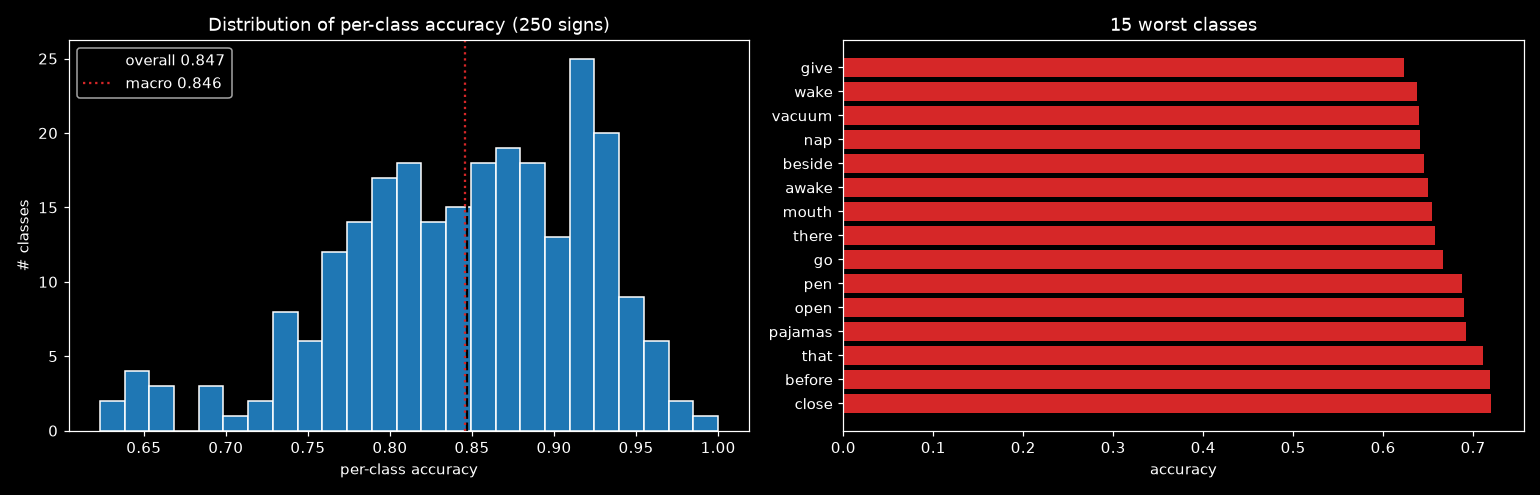

Source data for this figure (header and first rows):
label, sign, accuracy, n_val
95, give, 0.6232, 69
233, wake, 0.6375, 80
231, vacuum, 0.6393, 61
150, nap, 0.641, 78
21, beside, 0.6452, 62
11, awake, 0.65, 80
149, mouth, 0.6538, 78
216, there, 0.6575, 73
97, go, 0.6667, 78
167, pen, 0.6875, 80
161, open, 0.6901, 71
166, pajamas, 0.6923, 78
215, that, 0.7105, 76
20, before, 0.7183, 71
46, close, 0.72, 75
27, boat, 0.7297, 74
152, night, 0.7313, 67
205, stay, 0.7333, 75
1, after, 0.7391, 69
15, bath, 0.7429, 70
188, room, 0.7432, 74
28, book, 0.7432, 74
18, bedroom, 0.7436, 78
108, have, 0.7463, 67
179, puppy, 0.7465, 71
136, look, 0.747, 83
126, jeans, 0.75, 76
225, touch, 0.7568, 74
170, person, 0.7581, 62
64, drop, 0.7606, 71
125, jacket, 0.7612, 67
185, red, 0.7632, 76
127, jump, 0.7662, 77
3, all, 0.7662, 77
124, into, 0.7671, 73
43, chin, 0.7681, 69
232, wait, 0.7681, 69
187, ride, 0.7681, 69
70, empty, 0.7703, 74
206, sticky, 0.7714, 70
132, like, 0.7733, 75
115, hesheit, 0.7746, 71
7, any, 0.7746, 71
235, wet, 0.7763, 76
84, fish, 0.7763, 76
93, giraffe, 0.7763, 76
111, hear, 0.7778, 81
168, pencil, 0.7821, 78
208, story, 0.7838, 74
12, backyard, 0.7838, 74
77, feet, 0.7838, 74
160, on, 0.7838, 74
241, will, 0.7838, 74
144, mitten, 0.7867, 75
13, bad, 0.7867, 75
227, tree, 0.7895, 76
112, helicopter, 0.7895, 76
80, finger, 0.7895, 76
202, snack, 0.7895, 76
200, sleepy, 0.7901, 81
... 190 more rows
